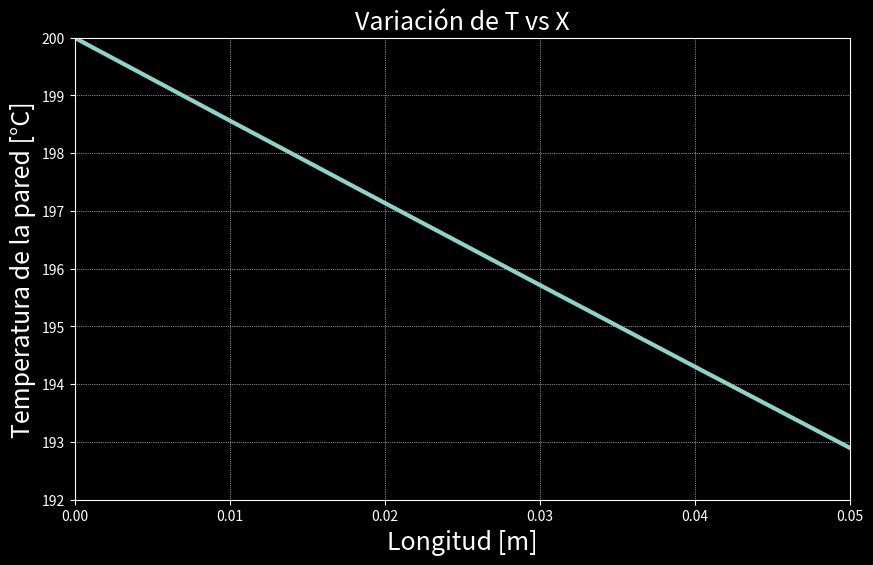

This chart was generated by the following Python code:
# PASO 1: Inicializar
import numpy as np   
import matplotlib.pyplot as plt  
plt.style.use('dark_background')

# PASO 2:  Construir malla unidimensional
L=0.05
n=6
dx=L/(n-1)
x=np.linspace(0,L,n)
b=0.01
w=1
tan_theta=(b/2)/L
theta=np.arctan(tan_theta)*180/np.pi
cos_theta=np.cos(theta*np.pi/180)
 
# PASO 3: Propiedades termofísicas
T_amb=25
h=15
k=180
C=(h*2*w*dx)/cos_theta
E=(h*2*w*dx/2)/cos_theta
D=(k*2*w*dx/2)*tan_theta

# PASO 4: Condiciones de frontera
T=np.array(np.zeros(n))
TL=200
T[0]=TL

# PASO 5: Criterio de convergencia
err=1.
tol=0.0001
iter=0

# PASO 6: Diferencias finitas, iteración de Jacobi
while (err>tol):
    Told=np.array(T)
    T[-1]= ((D/dx)*T[n-2] + E*T_amb) / ((D/dx)+E)
    for i in range(1,n-1):
        A=2*k*w*(L-(i-0.5)*dx)*tan_theta
        B=2*k*w*(L-(i+0.5)*dx)*tan_theta
        T[i]=(((A/dx)*Told[i-1]+(B/dx)*Told[i+1]+C*T_amb)
              /((A/dx)+(B/dx)+C))
    err=np.amax(np.abs(np.array(Told-T)))
    iter=iter+1
       
# PASO 7: Resultados
np.set_printoptions(precision=1)
print(T)

# PASO 8: Grafico
from matplotlib.pyplot import figure
figure(figsize=(10,6))
plt.plot(x,T, linewidth=3)
plt.title('Variación de T vs X', fontsize=18)
plt.xlim(0,L)
plt.ylim(192,200)
plt.xlabel("Longitud [m]", fontsize=18)
plt.ylabel("Temperatura de la pared [°C]", fontsize=18)
plt.grid(linestyle=":", linewidth=0.5)
plt.show()